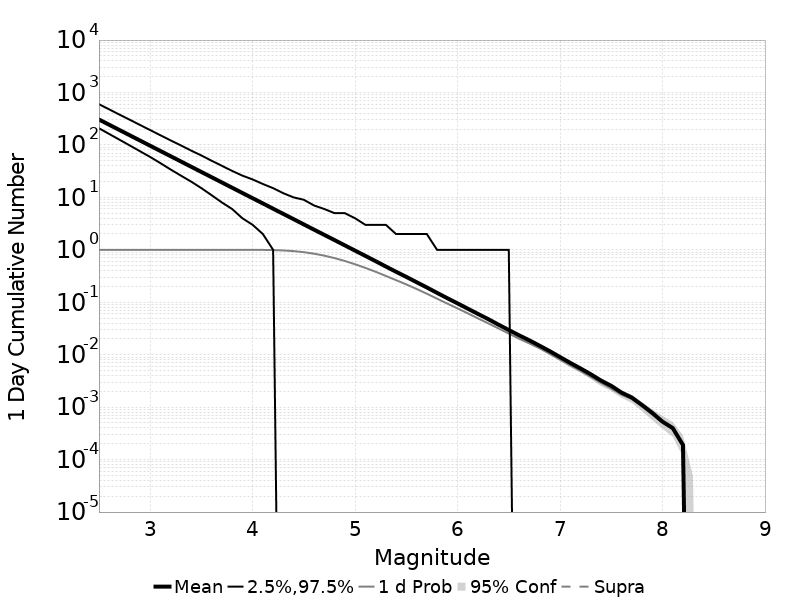

The table this chart was drawn from, first rows:
Mag, Mean, 2.5 %ile, 97.5 %ile, Median, Mode, 1 d Probability, 1 d Supra-Seis Prob, Primary Aftershocks Mean
2.5, 305.5, 208.0, 599.0, 254.0, 243.0, 1.0, 0.0, 206.2
2.6, 242.7, 162.0, 477.0, 202.0, 194.0, 1.0, 0.0, 163.8
2.7, 192.8, 126.0, 379.0, 161.0, 156.0, 1.0, 0.0, 130.1
2.8, 153.1, 98.0, 303.0, 128.0, 124.0, 1.0, 0.0, 103.3
2.9, 121.6, 76.0, 241.0, 102.0, 97.0, 1.0, 0.0, 82.09
3.0, 96.62, 59.0, 192.0, 81.0, 75.0, 1.0, 0.0, 65.23
3.1, 76.75, 45.0, 153.0, 64.0, 62.0, 1.0, 0.0, 51.81
3.2, 60.96, 34.0, 122.0, 51.0, 50.0, 1.0, 0.0, 41.14
3.3, 48.4, 26.0, 98.0, 41.0, 37.0, 1.0, 0.0, 32.66
3.4, 38.43, 20.0, 78.0, 32.0, 29.0, 1.0, 0.0, 25.92
3.5, 30.52, 15.0, 63.0, 26.0, 25.0, 1.0, 0.0, 20.58
3.6, 24.24, 11.0, 50.0, 20.0, 19.0, 1.0, 0.0, 16.34
3.7, 19.26, 8.0, 40.0, 16.0, 15.0, 1.0, 0.0, 12.98
3.8, 15.29, 6.0, 32.0, 13.0, 12.0, 1, 0.0, 10.31
3.9, 12.14, 4.0, 26.0, 10.0, 9.0, 0.9998, 0.0, 8.18
4.0, 9.65, 3.0, 22.0, 8.0, 7.0, 0.9992, 0.0, 6.497
4.1, 7.67, 2.0, 18.0, 6.0, 6.0, 0.9966, 0.0, 5.164
4.2, 6.089, 1.0, 15.0, 5.0, 4.0, 0.9893, 0.0, 4.096
4.3, 4.838, 0.0, 12.0, 4.0, 3.0, 0.9735, 0.0, 3.254
4.4, 3.844, 0.0, 10.0, 3.0, 2.0, 0.9458, 0.0, 2.587
4.5, 3.051, 0.0, 9.0, 2.0, 2.0, 0.903, 0.0, 2.054
4.6, 2.421, 0.0, 7.0, 2.0, 1.0, 0.8447, 0.0, 1.63
4.7, 1.927, 0.0, 6.0, 1.0, 1.0, 0.774, 0.0, 1.296
4.8, 1.532, 0.0, 5.0, 1.0, 1.0, 0.6951, 0.0, 1.03
4.9, 1.216, 0.0, 5.0, 1.0, 0.0, 0.613, 0.0, 0.8182
5.0, 0.9657, 0.0, 4.0, 1.0, 0.0, 0.5307, 0.0, 0.6482
5.1, 0.7671, 0.0, 3.0, 0.0, 0.0, 0.4531, 0.0, 0.5141
5.2, 0.6084, 0.0, 3.0, 0.0, 0.0, 0.3822, 0.0, 0.4075
5.3, 0.481, 0.0, 3.0, 0.0, 0.0, 0.3181, 0.0, 0.3227
5.4, 0.3816, 0.0, 2.0, 0.0, 0.0, 0.2641, 0.0, 0.2565
5.5, 0.3048, 0.0, 2.0, 0.0, 0.0, 0.2191, 0.0, 0.2047
5.6, 0.2415, 0.0, 2.0, 0.0, 0.0, 0.1795, 0.0, 0.1623
5.7, 0.1919, 0.0, 2.0, 0.0, 0.0, 0.1456, 0.0, 0.1288
5.8, 0.1512, 0.0, 1.0, 0.0, 0.0, 0.1172, 0.0, 0.1017
5.9, 0.1197, 0.0, 1.0, 0.0, 0.0, 0.09435, 0.0, 0.08031
6.0, 0.09529, 0.0, 1.0, 0.0, 0.0, 0.07646, 0.0, 0.06419
6.1, 0.0755, 0.0, 1.0, 0.0, 0.0, 0.06156, 0.0, 0.0506
6.2, 0.05988, 0.0, 1.0, 0.0, 0.0, 0.04917, 0.0, 0.03985
6.3, 0.04768, 0.0, 1.0, 0.0, 0.0, 0.03973, 0.0, 0.03167
6.4, 0.0374, 0.0, 1.0, 0.0, 0.0, 0.03164, 0.0, 0.02495
6.5, 0.02958, 0.0, 1.0, 0.0, 0.0, 0.02528, 0.0, 0.01964
6.6, 0.02346, 0.0, 0.0, 0.0, 0.0, 0.02029, 0.0, 0.01565
6.7, 0.01884, 0.0, 0.0, 0.0, 0.0, 0.01649, 0.0, 0.0127
6.8, 0.01488, 0.0, 0.0, 0.0, 0.0, 0.01325, 0.0, 0.01001
6.9, 0.0117, 0.0, 0.0, 0.0, 0.0, 0.0104, 0.0, 0.00779
7.0, 0.00903, 0.0, 0.0, 0.0, 0.0, 0.00808, 0.0, 0.00606
7.1, 0.00699, 0.0, 0.0, 0.0, 0.0, 0.00626, 0.0, 0.00464
7.2, 0.00548, 0.0, 0.0, 0.0, 0.0, 0.00492, 0.0, 0.00359
7.3, 0.00424, 0.0, 0.0, 0.0, 0.0, 0.00378, 0.0, 0.00269
7.4, 0.00322, 0.0, 0.0, 0.0, 0.0, 0.0029, 0.0, 0.0021
7.5, 0.00255, 0.0, 0.0, 0.0, 0.0, 0.00227, 0.0, 0.00165
7.6, 0.0019, 0.0, 0.0, 0.0, 0.0, 0.00173, 0.0, 0.00125
7.7, 0.00153, 0.0, 0.0, 0.0, 0.0, 0.00143, 0.0, 0.00102
7.8, 0.0011, 0.0, 0.0, 0.0, 0.0, 0.00104, 0.0, 7.6E-4
7.9, 7.8E-4, 0.0, 0.0, 0.0, 0.0, 7.2E-4, 0.0, 5.4E-4
8.0, 5.3E-4, 0.0, 0.0, 0.0, 0.0, 5.1E-4, 0.0, 3.7E-4
8.1, 4.0E-4, 0.0, 0.0, 0.0, 0.0, 3.8E-4, 0.0, 2.8E-4
8.2, 1.9E-4, 0.0, 0.0, 0.0, 0.0, 1.8E-4, 0.0, 1.2E-4
8.3, 0.0, 0.0, 0.0, 0.0, 0.0, 0.0, 0.0, 0.0
8.4, 0.0, 0.0, 0.0, 0.0, 0.0, 0.0, 0.0, 0.0
... 6 more rows
